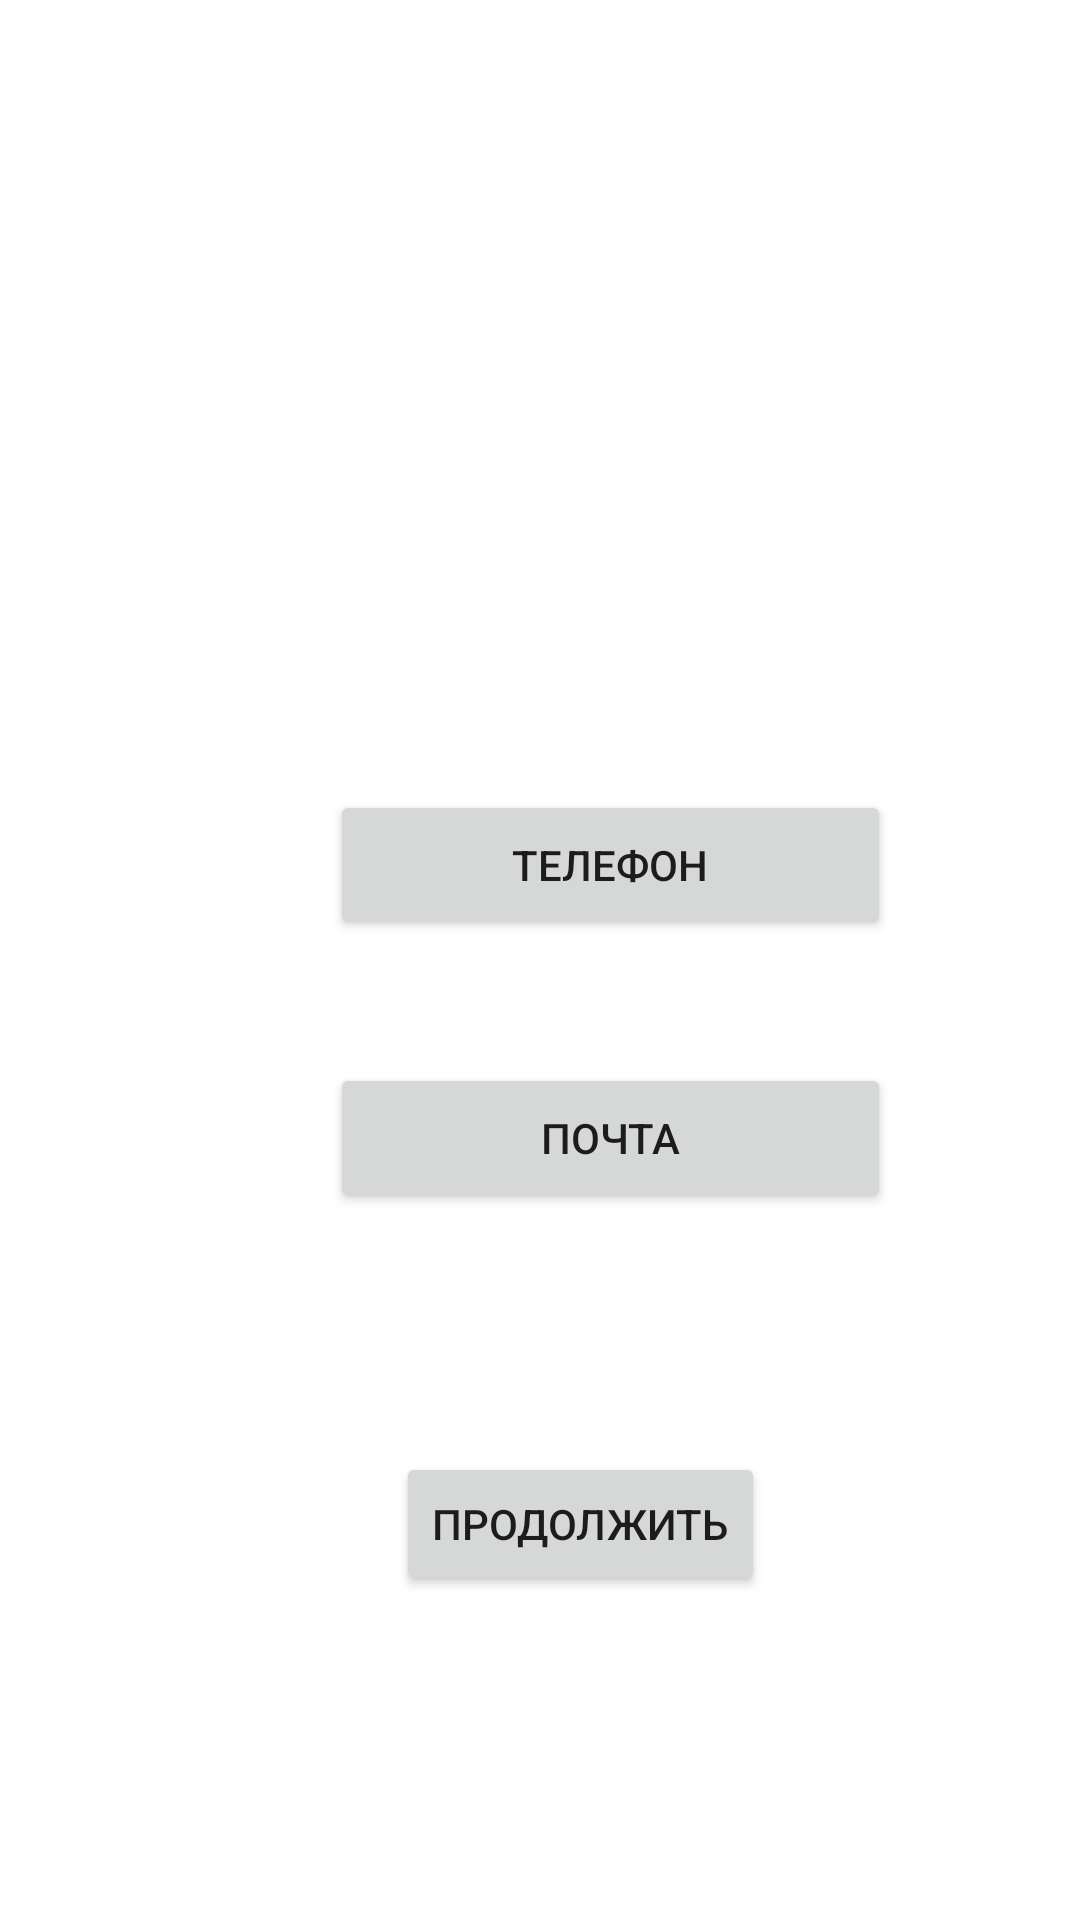

Android layout source for this screen:
<!-- AndroidManifest.xml: application theme Theme.Rostelecom -->
<!-- res/layout/activity_main2.xml -->
<?xml version="1.0" encoding="utf-8"?>
<androidx.constraintlayout.widget.ConstraintLayout xmlns:android="http://schemas.android.com/apk/res/android"
    xmlns:app="http://schemas.android.com/apk/res-auto"
    xmlns:tools="http://schemas.android.com/tools"
    android:layout_width="match_parent"
    android:layout_height="match_parent"
    android:background="@mipmap/fon"
    tools:context=".MainActivity2">

    <Button
        android:id="@+id/button7"
        android:layout_width="187dp"
        android:layout_height="50dp"
        android:layout_marginStart="112dp"
        android:layout_marginLeft="112dp"
        android:layout_marginTop="441dp"
        android:layout_marginEnd="112dp"
        android:layout_marginRight="112dp"
        android:layout_marginBottom="84dp"
        android:text="Пароль"
        app:layout_constraintBottom_toTopOf="@+id/button2"
        app:layout_constraintEnd_toEndOf="parent"
        app:layout_constraintStart_toStartOf="parent"
        app:layout_constraintTop_toTopOf="parent" />

    <ImageView
        android:id="@+id/imageView"
        android:layout_width="177dp"
        android:layout_height="132dp"
        android:layout_marginStart="4dp"
        android:layout_marginLeft="4dp"
        android:layout_marginTop="4dp"
        app:layout_constraintStart_toStartOf="parent"
        app:layout_constraintTop_toTopOf="parent"
        app:srcCompat="@mipmap/logot_foreground" />

    <Button
        android:id="@+id/button6"
        android:layout_width="187dp"
        android:layout_height="50dp"
        android:layout_marginStart="110dp"
        android:layout_marginLeft="110dp"
        android:layout_marginTop="41dp"
        android:text="Почта"
        app:layout_constraintStart_toStartOf="parent"
        app:layout_constraintTop_toBottomOf="@+id/button5" />

    <Button
        android:id="@+id/button5"
        android:layout_width="187dp"
        android:layout_height="50dp"
        android:layout_marginStart="110dp"
        android:layout_marginLeft="110dp"
        android:layout_marginTop="95dp"
        android:text="Телефон"
        app:layout_constraintStart_toStartOf="parent"
        app:layout_constraintTop_toBottomOf="@+id/textView2" />

    <TextView
        android:id="@+id/textView2"
        android:layout_width="wrap_content"
        android:layout_height="wrap_content"
        android:layout_marginStart="132dp"
        android:layout_marginLeft="132dp"
        android:layout_marginTop="136dp"
        android:text="Регистрация"
        android:textAllCaps="false"
        android:textColor="#FFFFFF"
        android:textSize="24sp"
        app:layout_constraintStart_toStartOf="parent"
        app:layout_constraintTop_toTopOf="parent" />

    <Button
        android:id="@+id/button2"
        android:layout_width="wrap_content"
        android:layout_height="wrap_content"
        android:layout_marginStart="132dp"
        android:layout_marginLeft="132dp"
        android:layout_marginBottom="108dp"
        android:text="Продолжить"
        app:layout_constraintBottom_toBottomOf="parent"
        app:layout_constraintStart_toStartOf="parent" />

</androidx.constraintlayout.widget.ConstraintLayout>
<!-- resources referenced by this layout -->
<resources>
  <style name="Theme.Rostelecom" parent="Theme.MaterialComponents.DayNight.DarkActionBar">
          
          <item name="colorPrimary">@color/purple_500</item>
          <item name="colorPrimaryVariant">@color/purple_700</item>
          <item name="colorOnPrimary">@color/white</item>
          
          <item name="colorSecondary">@color/teal_200</item>
          <item name="colorSecondaryVariant">@color/teal_700</item>
          <item name="colorOnSecondary">@color/black</item>
          
          <item name="android:statusBarColor" tools:targetApi="21">?attr/colorPrimaryVariant</item>
          
      </style>
  <!-- not gathered from this repository: default colours our renderer supplied (Android Studio template values) -->
  <color name="purple_500">#FF6200EE</color>
  <color name="purple_700">#FF3700B3</color>
  <color name="teal_200">#FF03DAC5</color>
  <color name="teal_700">#FF018786</color>
  <color name="black">#FF000000</color>
  <color name="white">#FFFFFFFF</color>
</resources>
